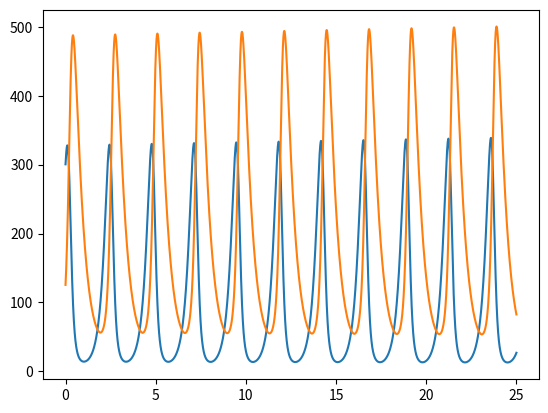

Source code (Python):
#!/usr/bin/python
#*- coding: utf-8 -*-

# AUTHOR: Mathieu Tortuyaux
# DATE: 20/06/16
# DERNIERE MAJ: 20/06/16

from __future__ import division
import matplotlib.pyplot as plt
from time import time


# -- DECLARATIONS FONCTIONS 

def feval(funcName, *args):

	#
	# Similaire à `feval` in Matlab
	#
	# Exemple : feval('cos', pi) = -1
	#

	return eval(funcName)(*args)

def volterra(time, y):

	#
	# -- FONCTION IDENTIQUE A CELLE EN MATLAB
	#


	# -- CONSTANTE(S)

	alpha = 0.01


	# -- CALCUL DES DERIVEES
	dy = []

	dy.append(2 * y[0] - alpha * y[0] * y[1])
	dy.append(-y[1] + alpha * y[0] * y[1])  

	return dy

def add(tab, value):

	#
	# -- ADDITIONNE UNE VALEUR SUR TOUS LES ÉLÉMENTS DU VECTEUR
	#

	for i in range(0, len(tab)):


		tab[i] = tab[i] + value[i]

	return tab

def mul(tab, value):

	#
	# -- MULTIPLIE UNE VALEUR SUR TOUS LES ÉLÉMENTS DU VECTEUR
	#


	for i in range(0, len(tab)):

		tab[i] = tab[i] * value

	return tab


def rk4(y, dt, t_final, fonction):


	# -- DECLARATION VARIABLES LOCALES

	time = 0					# START
	n = round(t_final / dt)		# NOMBRE D'ITERATIONS
	t = []						# CREATION DU TABLEAU DE TEMPS
	dy = [0] * 2				# VECTEUR DE SORTIE

	# -- CONDITIONS INITIALES

	t.append(time)
	dy[0] = y[0]
	dy[1] = y[1]

	inter = []					# STOCKER L'EVOLUTION DES RENARDS
	inter1 = []					# STOCKER L'EVOLUTION DES LAPINS

	# -- ITERATIONS DE RUNGE KUTTA

	for i in range(0, int(n)):

		k1 = feval(fonction, time, dy)								#k1 = f(t, y)
		
		k2 = feval(fonction, time+(dt / 2), add(dy, mul(k1, dt/2)))	#k2 = f(t + dt/2, y + k1 * (dt/2))
		
		k3 = feval(fonction, time+(dt / 2), add(dy, mul(k2, dt/2)))	#k3 = f(t + dt/2, y + k2 * (dt/2))

		k4 = feval(fonction, time+dt, add(dy, mul(k3, dt)))			#k4 = f(t + dt, y+k3 )
		
		dy[0] = dy[0] + (dt/6) * (k1[0] + 2*(k2[0]+k3[0]) + k4[0])
		dy[1] = dy[1] + (dt/6) * (k1[1] + 2*(k2[1]+k3[1]) + k4[1])


		time = time + dt
		t.append(time)	



		inter.append(dy[0])
		inter1.append(dy[1])

	t.pop()	# on retire le dernier élément pour que tous les vecteurs aient la même taille


	return t, inter, inter1

if __name__ == "__main__":

	ci = [300, 125]

	start = time()
	vecTemps, vecRenard, vecLapin= rk4(ci, 0.001, 25, 'volterra')
	stop = time()

	print("Calcul réalisé en %s s" %(stop - start))


	plt.plot(vecTemps, vecRenard, vecTemps, vecLapin)
	plt.show()
